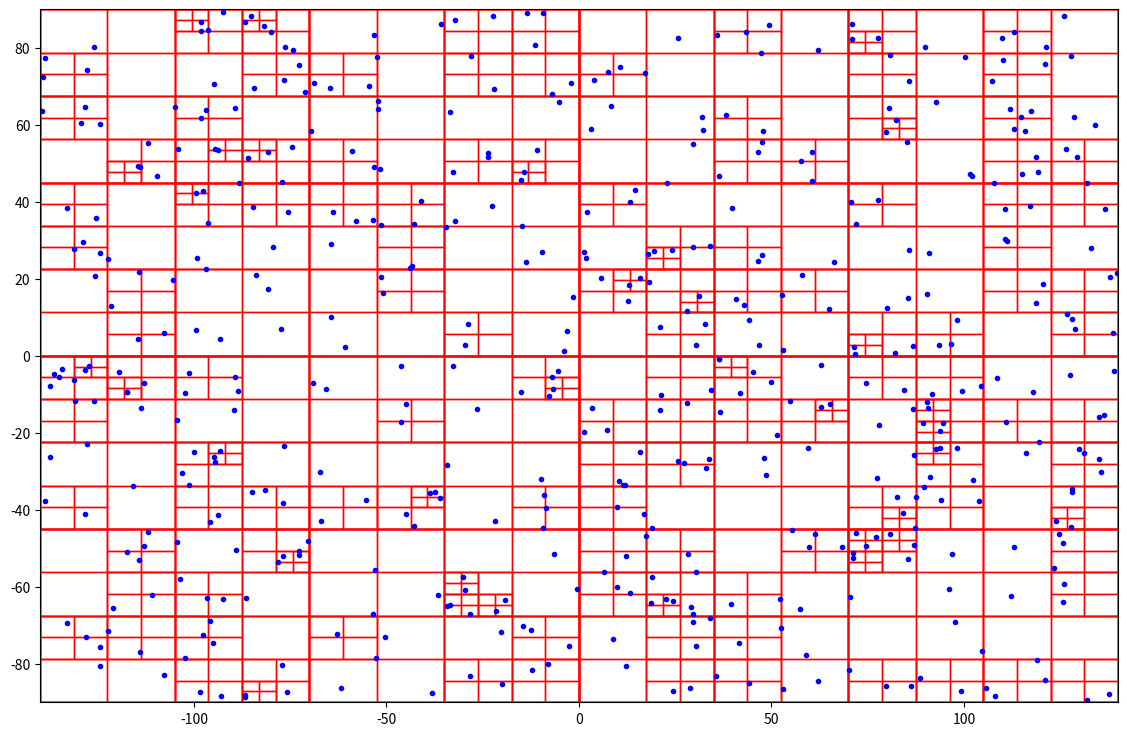

The matplotlib source for this figure:
# QuadTreePoints.py

"""
Using https://en.wikipedia.org/wiki/Quadtree
as the reference

"""

import matplotlib.pyplot as plt
import numpy as np
import random



class Point:
    """
    A point with (x,y) coordinates in a 2D plane / space.
    """
    def __init__(self, x, y):
        self.x = x  # x, coord.
        self.y = y  # y, coord.

    def distanceFrom(self, other):
        """
        Returns the distance between this point and another point.
        """
        dx = other.x - self.x
        dy = other.y - self.y
        return (dx ** 2 + dy ** 2) ** 0.5

    def __repr__(self):
        return f"Point({self.x}, {self.y})"

class Rectangle:
    """
    A rectangle with a center Point location and width and height definition
    Note: width and height are entered as half the rectangle width and height
        values to construct the rectangle from the center point
    """
    def __init__(self, center, half_width, half_height):
        self.center = center
        self.half_width = half_width
        self.half_height = half_height

    def contains_point(self, point):
        """
        Is a point (Point object) contained within the Rectangle
        """
        return (point.x > self.center.x - self.half_width and
                point.x < self.center.x + self.half_width and
                point.y > self.center.y - self.half_height and
                point.y < self.center.y + self.half_height)

    def intersects_rectangle(self, other):
        return not (self.center.x + self.half_width < other.center.x - other.half_width or
                    self.center.x - self.half_width > other.center.x + other.half_width or
                    self.center.y + self.half_height < other.center.y - other.half_height or
                    self.center.y - self.half_height > other.center.y + other.half_height)


class QuadTree:
    """
    Boundary: is a Rectangle Object defining the region for which points are
    placed into this node.
    capacity: the max number of points a node can hold before
        it must be divided (branch into more nodes)
    depth: keeps track of how deep into the quadtree this node lies.
    """
    def __init__(self, boundary, capacity=2, depth=0):
        self.boundary = boundary
        self.capacity = capacity
        self.points = []
        self.northWest = None
        self.northEast = None
        self.southWest = None
        self.southEast = None
        self.divide = False
        self.depth = depth

    def insert(self, point):
        """
        Point insertion method
        """
        # Check if point lies within the boundary
        if not self.boundary.contains_point(point):
            return False
        # Check if there is room for point without dividing the QuadTree
        if len(self.points) < self.capacity:
            self.points.append(point)
            return True
        # Subdivide the node if it hasn't been subdivided yet
        if not self.divide:
            self.subdivide()
        # Recursively Insert Points
        return (self.northWest.insert(point) or
                self.northEast.insert(point) or
                self.southWest.insert(point) or
                self.southEast.insert(point))

    def subdivide(self):
        """
        Method subdivides the current quadtree node into four child nodes.  Each
            representing one quadrant of the parent node's boundary.  Continues
            recursively until each node contains the max number of points.
        """
        # Debug Code
        # print("Subdividing node at depth", self.depth)
        # print("Before subdivision - Boundary:", self.boundary.center.x, self.boundary.center.y, self.boundary.width,
        #       self.boundary.height)

        # Temp vars to make code easier to read
        x = self.boundary.center.x
        y = self.boundary.center.y
        half_width = self.boundary.half_width / 2
        half_height = self.boundary.half_height / 2

        nw_boundary = Rectangle(Point(x - half_width, y + half_height), half_width, half_height)
        self.northWest = QuadTree(nw_boundary, self.capacity, self.depth + 1)
        ne_boundary = Rectangle(Point(x + half_width, y + half_height), half_width, half_height)
        self.northEast = QuadTree(ne_boundary, self.capacity, self.depth + 1)
        sw_boundary = Rectangle(Point(x - half_width, y - half_height), half_width, half_height)
        self.southWest = QuadTree(sw_boundary, self.capacity, self.depth + 1)
        se_boundary = Rectangle(Point(x + half_width, y - half_height), half_width, half_height)
        self.southEast = QuadTree(se_boundary, self.capacity, self.depth + 1)

        self.divide = True

    def query_range(self, range_rect, found):
        if not self.boundary.intersects_rectangle(range_rect):
            return

        for point in self.points:
            if range_rect.contains_point(point):
                found.append(point)

        if self.northWest is None:
            return

        self.northWest.query_range(range_rect, found)
        self.northEast.query_range(range_rect, found)
        self.southWest.query_range(range_rect, found)
        self.southEast.query_range(range_rect, found)

    def draw(self):
        """
        Method to recursively draw the quadtree rectangles
        """
        fig, ax = plt.subplots(figsize=(14, 9))
        def draw_tree(node):
            if node is not None:
                # Calculate coordinates for the rectangle
                x = node.boundary.center.x - node.boundary.half_width
                y = node.boundary.center.y - node.boundary.half_height
                width = 2 * node.boundary.half_width
                height = 2 * node.boundary.half_height

                # Draw rectangle outline
                rect = plt.Rectangle((x, y), width, height,
                                     linewidth=1, edgecolor='r', facecolor='none')
                ax.add_patch(rect)

                # Draw points
                for point in node.points:
                    ax.plot(point.x, point.y, 'bo', markersize=3)

                draw_tree(node.northWest)
                draw_tree(node.northEast)
                draw_tree(node.southWest)
                draw_tree(node.southEast)

        draw_tree(self)
        plt.xlim(self.boundary.center.x - self.boundary.half_width, self.boundary.center.x + self.boundary.half_width)
        plt.ylim(self.boundary.center.y - self.boundary.half_height, self.boundary.center.y + self.boundary.half_height)
        plt.gca().set_aspect('equal', adjustable='box')
        plt.show()

    def __str__(self):
        """Return a string representation of this node, suitably formatted."""
        sp = ' ' * self.depth * 2
        s = f"Depth {self.depth}: Boundary: ({self.boundary.center.x}, {self.boundary.center.y}), ({self.boundary.half_width}, {self.boundary.half_height})\n"
        if self.points:
            s += sp + "Points:\n"
            for point in self.points:
                s += sp + f"- ({point.x}, {point.y})\n"
        if not self.divide:
            return s
        return s + '\n' + '\n'.join([
            sp + 'NW: \n' + str(self.northWest),
            sp + 'NE: \n' + str(self.northEast),
            sp + 'SE: \n' + str(self.southEast),
            sp + 'SW: \n' + str(self.southWest)])










if __name__ == "__main__":

    def generate_random_points(N, min_x, max_x, min_y, max_y):
        """
        Generate N random points within the specified range.

        Args:
            N (int): Number of points to generate.
            min_x (float): Minimum x-coordinate.
            max_x (float): Maximum x-coordinate.
            min_y (float): Minimum y-coordinate.
            max_y (float): Maximum y-coordinate.

        Returns:
            list: List of generated points.
        """
        points = []
        for _ in range(N):
            x = np.random.uniform(min_x, max_x)
            y = np.random.uniform(min_y, max_y)
            points.append(Point(x, y))
        return points




    random.seed(42)  # You can use any integer value as the seed

    width = 140
    height = 90
    # Define the boundary of the quadtree
    boundary = Rectangle(Point(0, 0), width, height)

    # Create a QuadTree with the specified boundary and capacity
    quadtree = QuadTree(boundary, capacity=1)

    # Define some points to insert into the quadtree
    N = 500  # Number of points to generate
    min_x = -width  # Minimum x-coordinate
    max_x = width  # Maximum x-coordinate
    min_y = -height  # Minimum y-coordinate
    max_y = height  # Maximum y-coordinate

    points = generate_random_points(N, min_x, max_x, min_y, max_y)

    # Insert the points into the quadtree
    for point in points:
        quadtree.insert(point)

    # Draw the quadtree and points
    quadtree.draw()
    # print(quadtree)